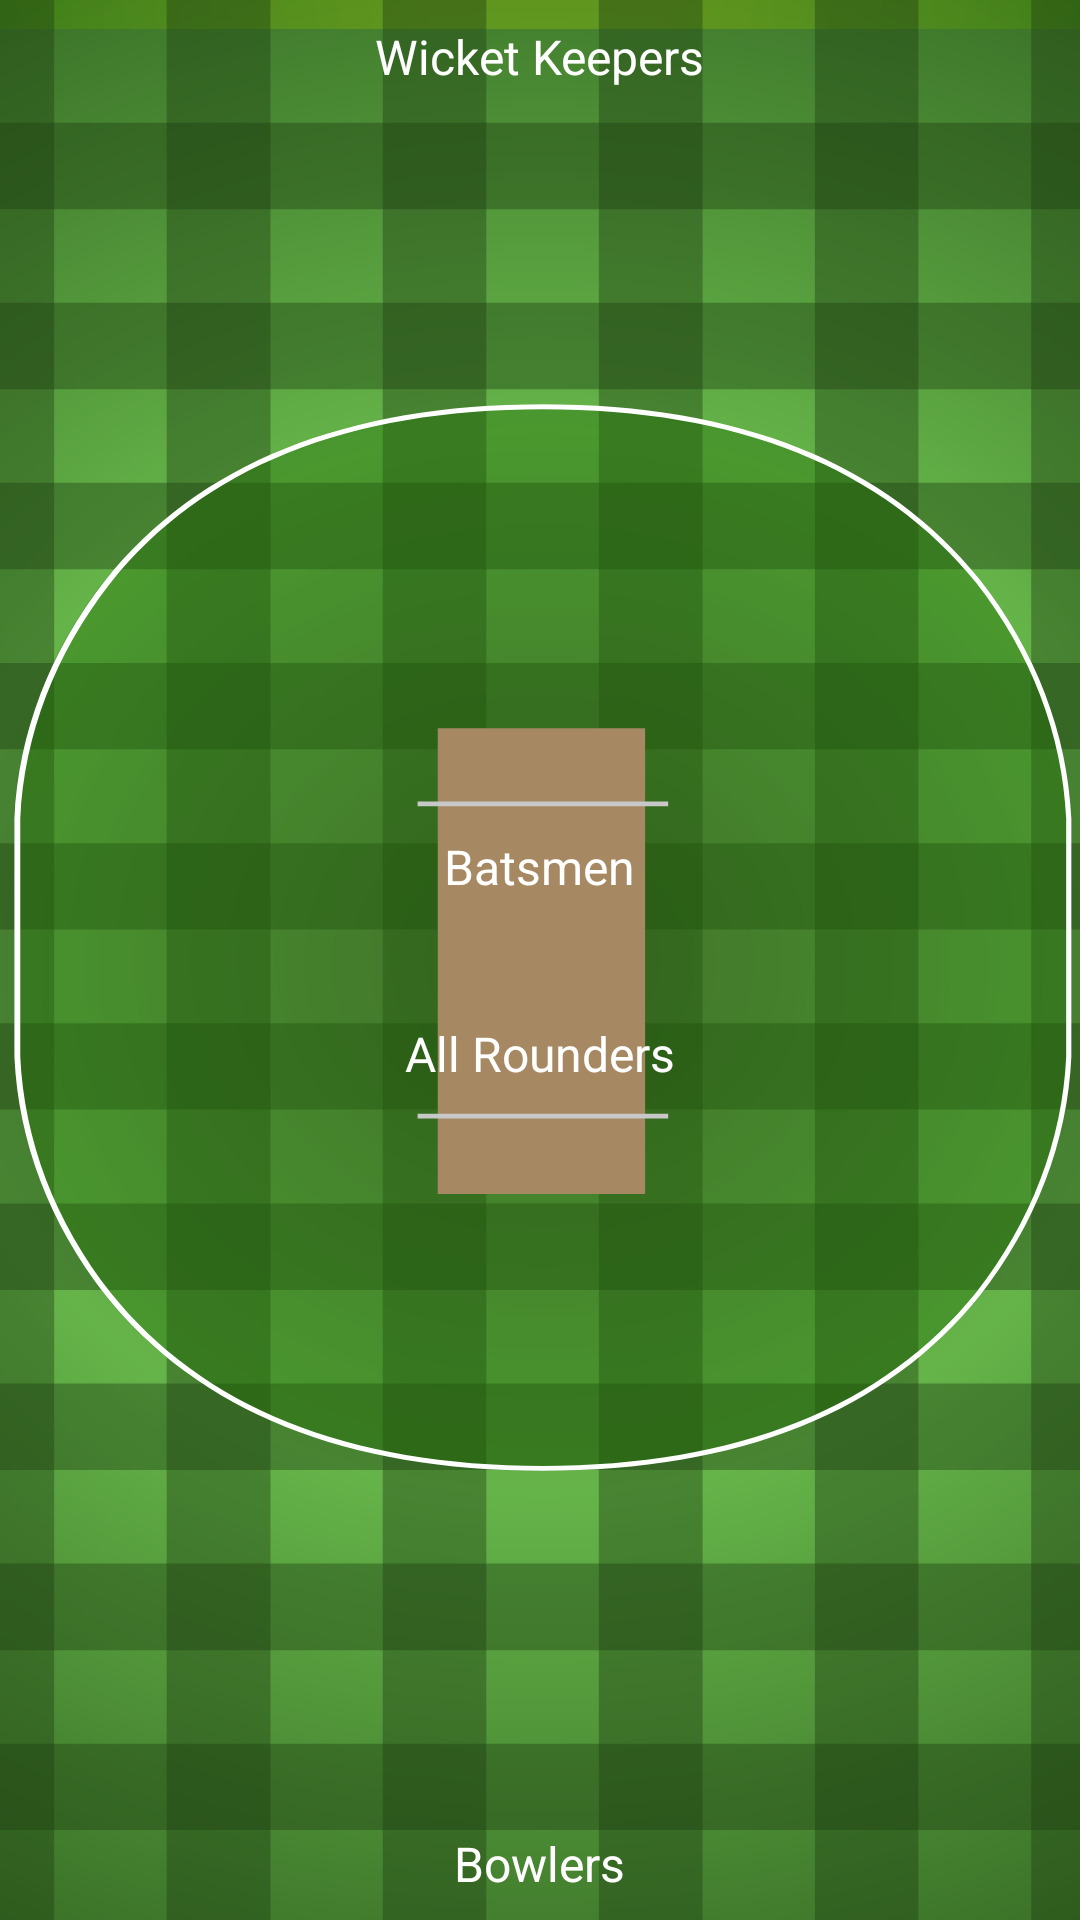

Android layout source for this screen:
<!-- AndroidManifest.xml: activity theme Appthemenoactionbar -->
<!-- res/layout/activity_view.xml -->
<?xml version="1.0" encoding="utf-8"?>
<layout xmlns:android="http://schemas.android.com/apk/res/android"
    xmlns:app="http://schemas.android.com/apk/res-auto"
    xmlns:tools="http://schemas.android.com/tools">
    <RelativeLayout
        android:layout_width="match_parent"
        android:layout_height="match_parent"
        tools:context=".activities.viewstadium.ViewActivity"
        android:background="@drawable/ic_create_challenge">
        <TextView
            android:id="@+id/keeperstext"
            android:layout_width="wrap_content"
            android:layout_height="wrap_content"
            android:layout_centerHorizontal="true"
            android:textColor="@color/colorPrimary"
            android:textSize="16sp"
            android:layout_margin="8dp"
            android:text="Wicket Keepers"/>
      <LinearLayout
          android:layout_width="match_parent"
          android:layout_height="wrap_content"
          android:id="@+id/wicketkeeperslayout"
          android:gravity="center_horizontal"
          android:layout_below="@+id/keeperstext"
          android:orientation="horizontal"></LinearLayout>
        <TextView
            android:id="@+id/batsmantext"
            android:layout_width="wrap_content"
            android:layout_height="wrap_content"
            android:layout_centerHorizontal="true"
            android:textColor="@color/colorPrimary"
            android:textSize="16sp"
            android:layout_below="@+id/batsmanlayout"
            android:padding="8dp"
            android:text="Batsmen"/>
        <LinearLayout
            android:id="@+id/batsmanlayout"
            android:layout_width="match_parent"
            android:layout_height="wrap_content"
            android:orientation="vertical"
            android:layout_above="@+id/space">
            <LinearLayout
                android:id="@+id/batsman1layout"
                android:layout_width="match_parent"
                android:layout_height="wrap_content"
                android:orientation="horizontal"
                android:gravity="center_horizontal"></LinearLayout>
            <LinearLayout
                android:id="@+id/batsman2layout"
                android:layout_width="match_parent"
                android:layout_height="wrap_content"
                android:orientation="horizontal"
                android:gravity="center_horizontal"></LinearLayout>
        </LinearLayout>
        <Space
            android:id="@+id/space"
            android:layout_width="match_parent"
            android:layout_height="100dp"
            android:layout_centerInParent="true"/>
        <LinearLayout
            android:layout_width="match_parent"
            android:layout_height="wrap_content"
            android:id="@+id/allrounderslayout"
            android:gravity="center_horizontal"
            android:layout_below="@id/space"
            android:orientation="horizontal"></LinearLayout>
        <TextView
            android:id="@+id/allrounderstext"
            android:layout_width="wrap_content"
            android:layout_height="wrap_content"
            android:layout_centerHorizontal="true"
            android:textColor="@color/colorPrimary"
            android:textSize="16sp"
            android:layout_margin="8dp"
            android:layout_above="@+id/allrounderslayout"
            android:text="All Rounders"/>
        <TextView
            android:id="@+id/bowlerstext"
            android:layout_width="wrap_content"
            android:layout_height="wrap_content"
            android:layout_centerHorizontal="true"
            android:textColor="@color/colorPrimary"
            android:textSize="16sp"
            android:layout_margin="8dp"
            android:text="Bowlers"
            android:layout_alignParentBottom="true"/>
        <LinearLayout
        android:id="@+id/bowlerslayout"
        android:layout_width="match_parent"
        android:layout_height="wrap_content"
        android:orientation="vertical"
            android:layout_above="@+id/bowlerstext">
        <LinearLayout
            android:id="@+id/bowler1layout"
            android:layout_width="match_parent"
            android:layout_height="wrap_content"
            android:orientation="horizontal"
            android:gravity="center_horizontal"></LinearLayout>
        <LinearLayout
            android:layout_width="match_parent"
            android:layout_height="wrap_content"
            android:orientation="horizontal"
            android:id="@+id/bowlers2layout"
            android:gravity="center_horizontal"></LinearLayout>
    </LinearLayout>

    </RelativeLayout>
</layout>
<!-- resources referenced by this layout -->
<resources>
  <color name="colorPrimary">#ffffff</color>
  <!-- drawable ic_create_challenge: vector/xml drawable (drawable, 14187 chars, omitted) -->
  <style name="Appthemenoactionbar" parent="Theme.AppCompat.Light.NoActionBar">
          
          <item name="colorPrimary">@color/colorPrimary</item>
          <item name="colorPrimaryDark">@color/colorPrimaryDark</item>
          <item name="colorAccent">@color/colorAccent</item>
      </style>
  <color name="colorPrimaryDark">#000000</color>
  <color name="colorAccent">#13A4F1</color>
</resources>
